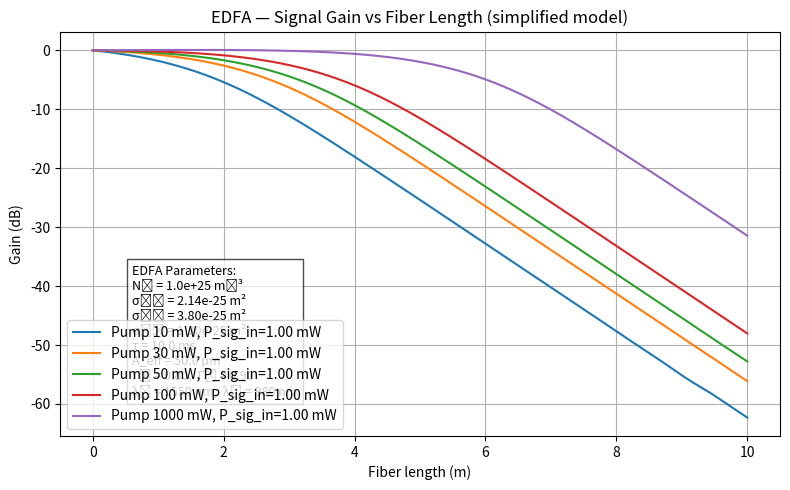

Recreate this plot in Python.
import numpy as np
from scipy.integrate import solve_ivp
import matplotlib.pyplot as plt

# --- Physical constants ---
h = 6.626e-34    # Planck constant (J*s)
c = 3e8         # speed of light (m/s)

# --- EDFA parameters 
N_total = 1e25      # Erbium ion density (m^-3)
sigma_sa = 2.14e-25    # signal absorption cross-section at 1550 nm (m^2)
sigma_se = 3.8e-25    # signal emission cross-section at 1550 nm (m^2)
sigma_pa = 1.8e-25    # pump absorption cross-section at 980 nm (m^2)
sigma_pe = 3.14e-25        # pump emission cross-section (often small, set 0 for 980 nm pumping)
tau = 10e-3           # excited state lifetime (s)
A_eff = 50e-12        # effective mode area (m^2) ~ 50 micrometer^2 typical
Gamma_s = 0.8         # overlap factor for signal
Gamma_p = 0.9         # overlap factor for pump
alpha_s = 0     # background loss for signal (m^-1) -> 0.2 dB/km ~ converted (here small)
alpha_p = 0     # background loss for pump (m^-1)

# Wavelengths / photon energies
wl_s = 1550e-9
wl_p = 980e-9
nu_s = c / wl_s
nu_p = c / wl_p
hnu_s = h * nu_s
hnu_p = h * nu_p

# Input signal power (set small so gain is visible)
P_sig_in = 1e-3  # 1 mW input signal

# Fiber length to simulate
L = 10.0       # meters
z_eval = np.linspace(0, L, 1001)

# Function to compute steady-state excited population fraction N2 (approximate)
def compute_N2(Pp, Ps):
    """
    Compute the excited-state population N2 (m^-3) using steady-state balance of excitation and decay.
    This uses approximate stimulated transition rates:
       W_p_abs = Gamma_p * sigma_pa * Pp / (h*nu_p*A_eff)
       W_s_abs = Gamma_s * sigma_sa * Ps / (h*nu_s*A_eff)
       W_p_em  = Gamma_p * sigma_pe * Pp / (h*nu_p*A_eff)
       W_s_em  = Gamma_s * sigma_se * Ps / (h*nu_s*A_eff)
    Then N2 = N_total * (W_p_abs + W_s_abs) / (W_p_abs + W_p_em + W_s_abs + W_s_em + 1/tau)
    (This is a common simple steady-state approximation; it neglects ASE and forward/backward signal splitting.)
    """
    Wp_abs = 0.0 if Pp <= 0 else (Gamma_p * sigma_pa * Pp) / (hnu_p * A_eff)
    Wp_em  = 0.0 if Pp <= 0 else (Gamma_p * sigma_pe * Pp) / (hnu_p * A_eff)
    Ws_abs = 0.0 if Ps <= 0 else (Gamma_s * sigma_sa * Ps) / (hnu_s * A_eff)
    Ws_em  = 0.0 if Ps <= 0 else (Gamma_s * sigma_se * Ps) / (hnu_s * A_eff)
    denom = Wp_abs + Wp_em + Ws_abs + Ws_em + 1.0 / tau
    if denom <= 0:
        return 0.0
    N2 = N_total * (Wp_abs + Ws_abs) / denom
    return float(np.clip(N2, 0.0, N_total))

# ODE system: coupled pump and signal power equations dP/dz
def edfa_odes(z, y):
    Pp, Ps = y
    # Compute N2 from current local powers
    N2 = compute_N2(Pp, Ps)
    N1 = N_total - N2
    # Signal gain coefficient (m^-1)
    g_s = Gamma_s * (sigma_se * N2 - sigma_sa * N1)
    # Pump absorption (we neglect pump stimulated emission for 980 nm here)
    att_p = Gamma_p * sigma_pa * N1
    # Differential equations
    dPp_dz = - (att_p + alpha_p) * Pp
    dPs_dz = g_s * Ps - alpha_s * Ps
    return [dPp_dz, dPs_dz]

# Function to run simulation for a given input pump power (in W)
def run_sim(Pp_in):
    y0 = [Pp_in, P_sig_in]
    sol = solve_ivp(edfa_odes, [0, L], y0, t_eval=z_eval, method='RK45', atol=1e-9, rtol=1e-7)
    Pp_z = sol.y[0]
    Ps_z = sol.y[1]
    # Compute gain in dB relative to input signal
    gain_dB = 10.0 * np.log10(np.maximum(Ps_z, 1e-30) / P_sig_in)
    return sol.t, Pp_z, Ps_z, gain_dB

# Pump power cases (in mW)
pump_cases_mW = [10.0, 30.0, 50.0, 100.0, 1000.0]
pump_cases_W = [p * 1e-3 for p in pump_cases_mW]

plt.figure(figsize=(8,5))
param_text = (
    f"EDFA Parameters:\n"
    f"Nₜ = {N_total:.1e} m⁻³\n"
    f"σₛₐ = {sigma_sa:.2e} m²\n"
    f"σₛₑ = {sigma_se:.2e} m²\n"
    f"σₚₐ = {sigma_pa:.2e} m²\n"
    f"τ = {tau*1e3:.1f} ms\n"
    f"A_eff = {A_eff*1e12:.1f} µm²\n"
    f"Γₛ = {Gamma_s:.2f},  Γₚ = {Gamma_p:.2f}\n"
    f"λₛ = {wl_s*1e9:.0f} nm,  λₚ = {wl_p*1e9:.0f} nm"
)

plt.legend(title="Pump Power Cases")
plt.text(0.1, 0.1, param_text, transform=plt.gca().transAxes,
         fontsize=9, bbox=dict(facecolor='white', alpha=0.7, edgecolor='black'))
results = {}
for Pp in pump_cases_W:
    z, Pp_z, Ps_z, gain_dB = run_sim(Pp)
    results[Pp] = (z, Pp_z, Ps_z, gain_dB)
    plt.plot(z, gain_dB, label=f'Pump {Pp*1e3:.0f} mW, P_sig_in={P_sig_in*1e3:.2f} mW')

plt.xlabel('Fiber length (m)')
plt.ylabel('Gain (dB)')
plt.title('EDFA — Signal Gain vs Fiber Length (simplified model)')
plt.grid(True)
plt.legend()
plt.tight_layout()
plt.show()


